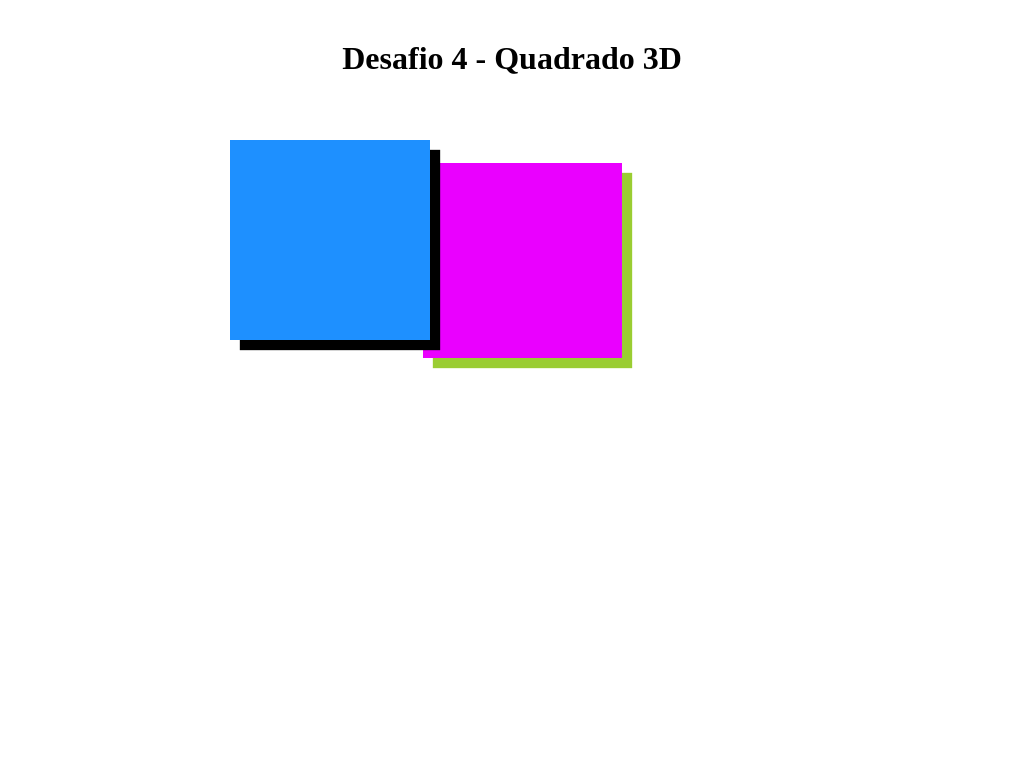

Reproduce this picture with HTML and CSS.

<!DOCTYPE html>
<html>
	<head>
		<title> Desafio 4 - Quadrado 3D </title>

		<style>
			*{
				margin: 0 auto;
				padding: 0 auto;
				background-color: #FFF;
			}

			header{
				margin-top: 40px;
				text-align: center;
				height: 100px;
			}

			.quadrado-azul{
				position: absolute;
				left: 230px;
				background-color: #1E90FF;
				height: 200px;
				width: 200px;
				box-shadow: 10px 10px 1px #000000;  
				z-index: 11;
			}

			.quadrado-rosa{
				position: relative;
				z-index: 2;
				bottom: -23px;
				left: 10px;
				background-color: #ea00ff;
				height: 195px;
				width: 199px;
				box-shadow: 10px 10px 1px #9ACD32;
			}
			

		</style>
	</head>

	<body>

		<header>
			<h1> Desafio 4 - Quadrado 3D </h1>
		</header>

		<div class="quadrado-azul"></div>
		<div class="quadrado-rosa"> </div>	


	</body>
</html>
